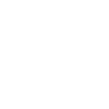
t = 0.00 s
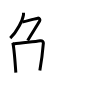
t = 4.00 s
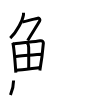
t = 8.00 s
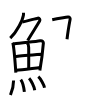
t = 12.00 s
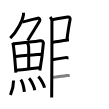
t = 15.50 s
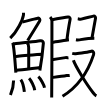
t = 20.00 s

The animated SVG that drew these frames (rendered in a browser with its animation timeline set to each time). Animation: 20 SMIL elements (animate=20); one cycle of 20.00 s.

<svg width="109px" height="109px" viewBox="0 0 px 109px" xmlns="http://www.w3.org/2000/svg" xmlns:xlink="http://www.w3.org/1999/xlink" xml:space="preserve" version="1.1"  baseProfile="full">
<path d="M23.5,12.75c0.04,0.6,0.08,1.54-0.08,2.4c-0.9,5.06-6.09,16.17-13.19,22.97" style="fill:none;stroke:black;stroke-width:3;opacity:0">
  <animate attributeType="CSS" attributeName="opacity" from="0" to="1" begin="0s" dur="1s" repeatCount="0" fill="freeze" />
</path>
<path d="M22.39,21.88c1.93,0,13.32-3.44,15.35-3.73c1.74-0.25,2.63,1.67,1.91,2.9c-3.05,5.19-6.98,11.16-11.95,19.4" style="fill:none;stroke:black;stroke-width:3;opacity:0">
  <animate attributeType="CSS" attributeName="opacity" from="0" to="1" begin="1s" dur="1s" repeatCount="0" fill="freeze" />
</path>
<path d="M12.72,42.68c0.23,0.49,0.23,0.83,0.36,1.45c1.02,5.1,2.11,19.03,2.75,28.55" style="fill:none;stroke:black;stroke-width:3;opacity:0">
  <animate attributeType="CSS" attributeName="opacity" from="0" to="1" begin="2s" dur="1s" repeatCount="0" fill="freeze" />
</path>
<path d="M13.78,43.95c7.92-1.29,20.51-2.05,26.42-3.13c2.17-0.4,3.29,1,3.17,2.41c-0.41,5.15-1.79,17.65-3.53,27.29" style="fill:none;stroke:black;stroke-width:3;opacity:0">
  <animate attributeType="CSS" attributeName="opacity" from="0" to="1" begin="3s" dur="1s" repeatCount="0" fill="freeze" />
</path>
<path d="M27.06,42.97c0.9,0.64,1.58,2.72,1.61,4.36c0.12,7.28,0.03,17.58,0.03,21.19" style="fill:none;stroke:black;stroke-width:3;opacity:0">
  <animate attributeType="CSS" attributeName="opacity" from="0" to="1" begin="4s" dur="1s" repeatCount="0" fill="freeze" />
</path>
<path d="M15.76,56.56c2.58-0.5,23.76-2.18,25.89-2.39" style="fill:none;stroke:black;stroke-width:3;opacity:0">
  <animate attributeType="CSS" attributeName="opacity" from="0" to="1" begin="5s" dur="1s" repeatCount="0" fill="freeze" />
</path>
<path d="M16.23,70.22c5.71-0.55,16.11-1.83,23.99-2.73" style="fill:none;stroke:black;stroke-width:3;opacity:0">
  <animate attributeType="CSS" attributeName="opacity" from="0" to="1" begin="6s" dur="1s" repeatCount="0" fill="freeze" />
</path>
<path d="M13.59,80.57c0,5.23-2.49,12.94-3.13,14.43" style="fill:none;stroke:black;stroke-width:3;opacity:0">
  <animate attributeType="CSS" attributeName="opacity" from="0" to="1" begin="7s" dur="1s" repeatCount="0" fill="freeze" />
</path>
<path d="M20.78,79.58c1.63,2.32,3.18,8.69,3.58,12.29" style="fill:none;stroke:black;stroke-width:3;opacity:0">
  <animate attributeType="CSS" attributeName="opacity" from="0" to="1" begin="8s" dur="1s" repeatCount="0" fill="freeze" />
</path>
<path d="M29.11,78.19c1.98,2.11,5.11,8.68,5.61,11.96" style="fill:none;stroke:black;stroke-width:3;opacity:0">
  <animate attributeType="CSS" attributeName="opacity" from="0" to="1" begin="9s" dur="1s" repeatCount="0" fill="freeze" />
</path>
<path d="M38.3,76.62c2.19,1.95,5.65,8,6.2,11.03" style="fill:none;stroke:black;stroke-width:3;opacity:0">
  <animate attributeType="CSS" attributeName="opacity" from="0" to="1" begin="10s" dur="1s" repeatCount="0" fill="freeze" />
</path>
<path d="M52.23,19.73c5.47-1.2,10.1-1.78,15.81-2.74c1.43-0.24,2.3,1.11,2.09,2.2c-0.85,4.54-2.56,15.03-3.11,20.07" style="fill:none;stroke:black;stroke-width:3;opacity:0">
  <animate attributeType="CSS" attributeName="opacity" from="0" to="1" begin="11s" dur="1s" repeatCount="0" fill="freeze" />
</path>
<path d="M51.9,42.32c4.62-0.58,12.77-1.95,17.02-2.5" style="fill:none;stroke:black;stroke-width:3;opacity:0">
  <animate attributeType="CSS" attributeName="opacity" from="0" to="1" begin="12s" dur="1s" repeatCount="0" fill="freeze" />
</path>
<path d="M50.14,17.1c0.83,0.9,1.68,2.47,1.79,3.88c0,17.05,0,67.92-0.24,76.47" style="fill:none;stroke:black;stroke-width:3;opacity:0">
  <animate attributeType="CSS" attributeName="opacity" from="0" to="1" begin="13s" dur="1s" repeatCount="0" fill="freeze" />
</path>
<path d="M51.9,59.64c3.68-0.46,9.13-1.24,13.54-2.02c1.13-0.2,2.15,0.17,3.02,0.06" style="fill:none;stroke:black;stroke-width:3;opacity:0">
  <animate attributeType="CSS" attributeName="opacity" from="0" to="1" begin="14s" dur="1s" repeatCount="0" fill="freeze" />
</path>
<path d="M52.13,77.5c3.68-0.46,10.13-1.24,14.54-2.02c1.13-0.2,2.15,0.17,3.02,0.06" style="fill:none;stroke:black;stroke-width:3;opacity:0">
  <animate attributeType="CSS" attributeName="opacity" from="0" to="1" begin="15s" dur="1s" repeatCount="0" fill="freeze" />
</path>
<path d="M77.77,18.83C79,19,80.29,19.41,81.31,19.1c4.44-1.35,7.69-1.85,12.12-2.98c1.41-0.36,2.3,1.11,2.1,2.2c-0.85,4.54-2.56,14.32-3.59,19.89" style="fill:none;stroke:black;stroke-width:3;opacity:0">
  <animate attributeType="CSS" attributeName="opacity" from="0" to="1" begin="16s" dur="1s" repeatCount="0" fill="freeze" />
</path>
<path d="M75.95,39.78c1.23,0.22,1.95,0.27,3.17,0.09c3.83-0.57,9.88-1.62,15.21-1.59" style="fill:none;stroke:black;stroke-width:3;opacity:0">
  <animate attributeType="CSS" attributeName="opacity" from="0" to="1" begin="17s" dur="1s" repeatCount="0" fill="freeze" />
</path>
<path d="M72.22,53.34c1.13,0.31,1.22,0.4,3.53,0.31c4-0.15,14.17-1.98,15.72-2.45c1.55-0.47,2.68,1.72,2.12,3.45c-6.64,20.39-18.35,33.91-31.06,41.6" style="fill:none;stroke:black;stroke-width:3;opacity:0">
  <animate attributeType="CSS" attributeName="opacity" from="0" to="1" begin="18s" dur="1s" repeatCount="0" fill="freeze" />
</path>
<path d="M73.42,60.26c1.56,4.88,12.52,23.43,19.93,32.69c1.15,1.44,2,2.4,3.07,2.88" style="fill:none;stroke:black;stroke-width:3;opacity:0">
  <animate attributeType="CSS" attributeName="opacity" from="0" to="1" begin="19s" dur="1s" repeatCount="0" fill="freeze" />
</path>
</svg>
